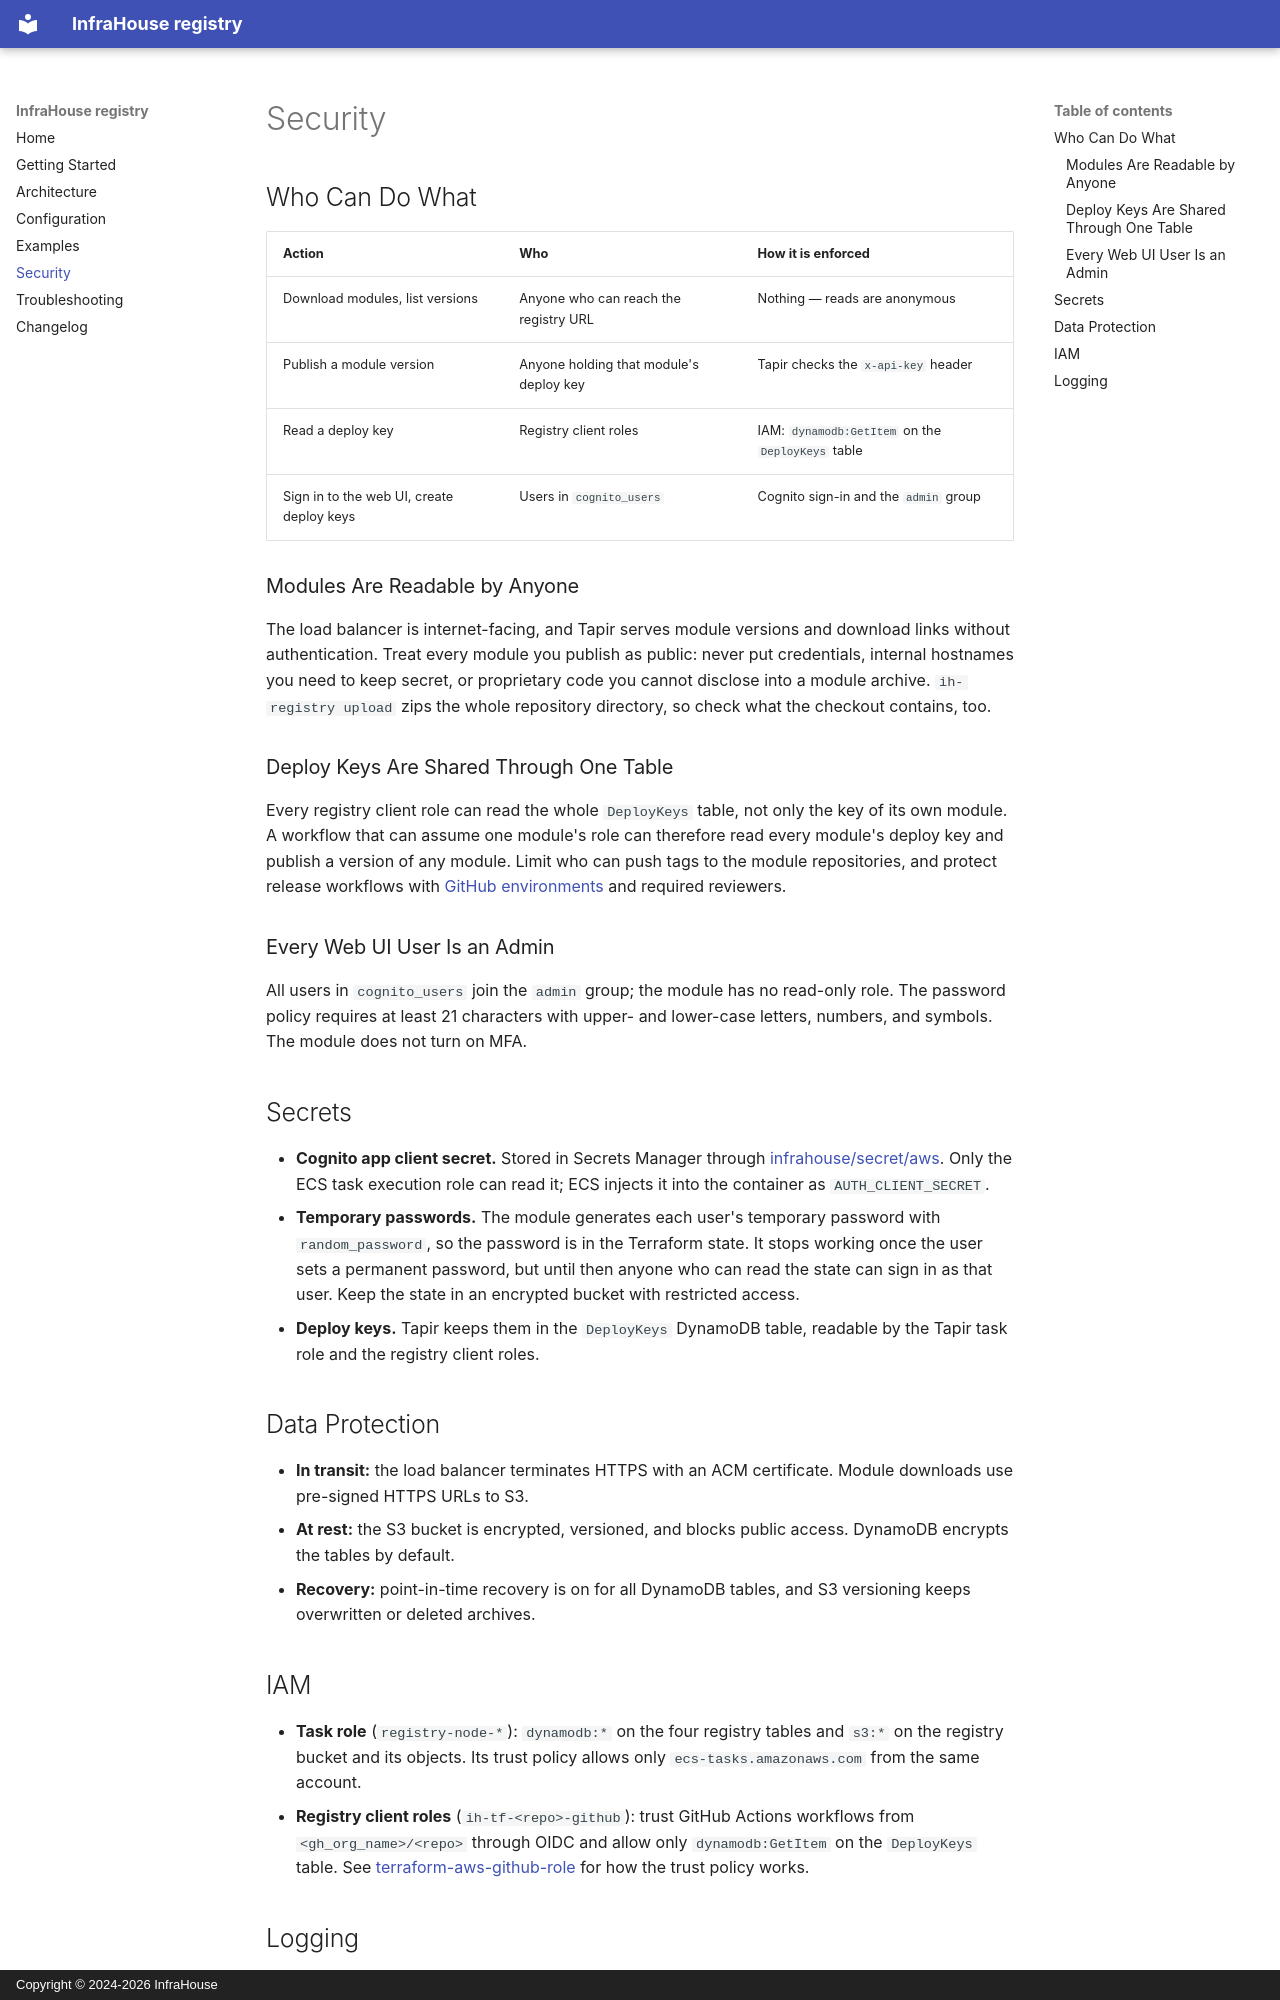

repository: infrahouse/terraform-aws-registry · page: security/index.html · generator: mkdocs · copyright: Copyright © 2024-2026 InfraHouse

# Security

## Who Can Do What

| Action | Who | How it is enforced |
|--------|-----|--------------------|
| Download modules, list versions | Anyone who can reach the registry URL | Nothing — reads are anonymous |
| Publish a module version | Anyone holding that module's deploy key | Tapir checks the `x-api-key` header |
| Read a deploy key | Registry client roles | IAM: `dynamodb:GetItem` on the `DeployKeys` table |
| Sign in to the web UI, create deploy keys | Users in `cognito_users` | Cognito sign-in and the `admin` group |

### Modules Are Readable by Anyone

The load balancer is internet-facing, and Tapir serves module versions and download links without
authentication. Treat every module you publish as public: never put credentials, internal hostnames you need
to keep secret, or proprietary code you cannot disclose into a module archive. `ih-registry upload` zips the
whole repository directory, so check what the checkout contains, too.

### Deploy Keys Are Shared Through One Table

Every registry client role can read the whole `DeployKeys` table, not only the key of its own module. A workflow
that can assume one module's role can therefore read every module's deploy key and publish a version of any
module. Limit who can push tags to the module repositories, and protect release workflows with
[GitHub environments](https://docs.github.com/en/actions/how-tos/deploy/configure-and-manage-deployments/manage-environments)
and required reviewers.

### Every Web UI User Is an Admin

All users in `cognito_users` join the `admin` group; the module has no read-only role. The password policy
requires at least 21 characters with upper- and lower-case letters, numbers, and symbols. The module does not
turn on MFA.

## Secrets

- **Cognito app client secret.** Stored in Secrets Manager through
  [infrahouse/secret/aws](https://github.com/infrahouse/terraform-aws-secret). Only the ECS task execution role
  can read it; ECS injects it into the container as `AUTH_CLIENT_SECRET`.
- **Temporary passwords.** The module generates each user's temporary password with `random_password`, so the
  password is in the Terraform state. It stops working once the user sets a permanent password, but until then
  anyone who can read the state can sign in as that user. Keep the state in an encrypted bucket with restricted
  access.
- **Deploy keys.** Tapir keeps them in the `DeployKeys` DynamoDB table, readable by the Tapir task role and the
  registry client roles.

## Data Protection

- **In transit:** the load balancer terminates HTTPS with an ACM certificate. Module downloads use pre-signed
  HTTPS URLs to S3.
- **At rest:** the S3 bucket is encrypted, versioned, and blocks public access. DynamoDB encrypts the tables by
  default.
- **Recovery:** point-in-time recovery is on for all DynamoDB tables, and S3 versioning keeps overwritten or
  deleted archives.

## IAM

- **Task role** (`registry-node-*`): `dynamodb:*` on the four registry tables and `s3:*` on the registry bucket
  and its objects. Its trust policy allows only `ecs-tasks.amazonaws.com` from the same account.
- **Registry client roles** (`ih-tf-<repo>-github`): trust GitHub Actions workflows from `<gh_org_name>/<repo>`
  through OIDC and allow only `dynamodb:GetItem` on the `DeployKeys` table. See
  [terraform-aws-github-role](https://infrahouse.github.io/terraform-aws-github-role/security/) for how the trust
  policy works.
